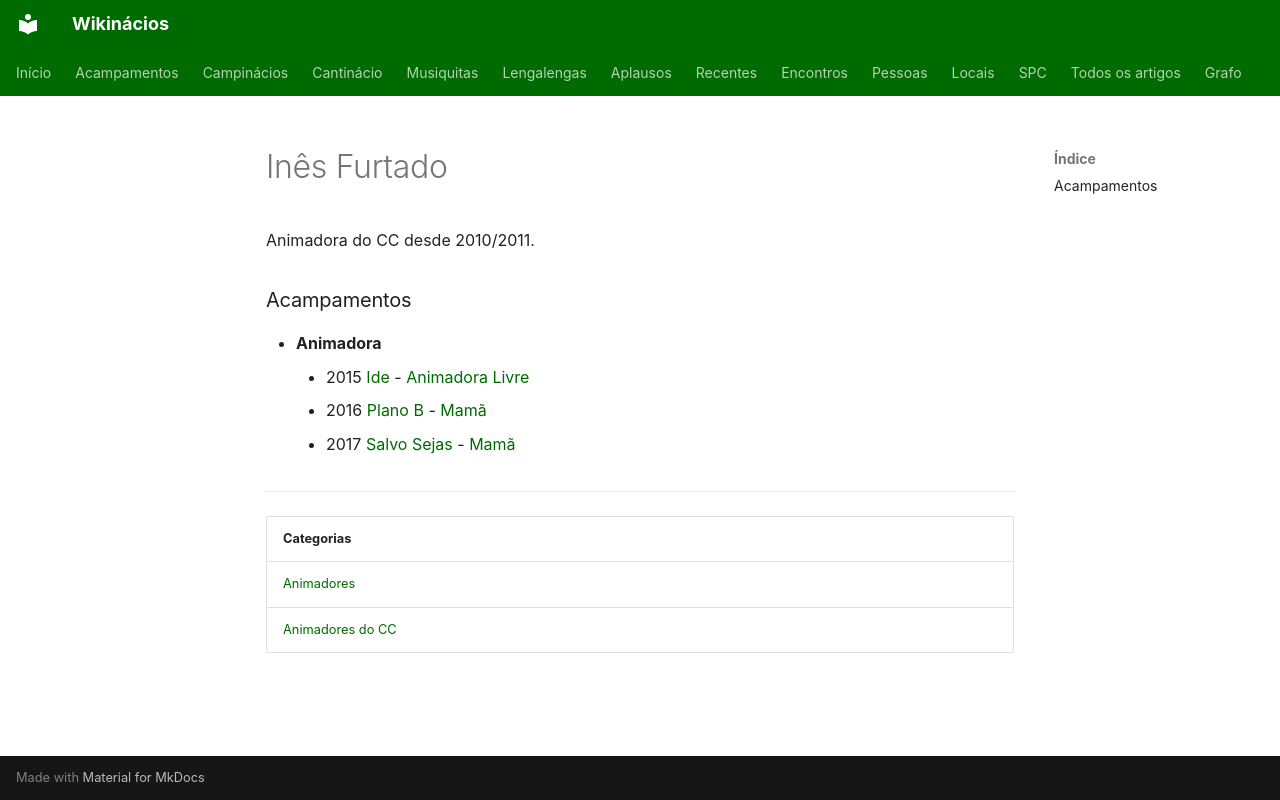

repository: neteinstein/Campinacios · page: Pessoas/I/Inês Furtado.html · generator: mkdocs

# Inês Furtado

Animadora do CC desde 2010/2011.

### Acampamentos

- **Animadora**
    - 2015 [Ide](../../Acampamentos/2015/Ide.md) - [Animadora Livre](../../Cargos/Animador%20Livre.md)
    - 2016 [Plano B](../../Acampamentos/2016/Plano%20B.md) - [Mamã](../../Cargos/Mam%C3%A3.md)
    - 2017 [Salvo Sejas](../../Acampamentos/2017/Salvo%20Sejas.md) - [Mamã](../../Cargos/Mam%C3%A3.md)

---

| Categorias |
| --- |
| [Animadores](../../Categorias/Animadores.md) |
| [Animadores do CC](../../Categorias/Animadores%20do%20CC.md) |
